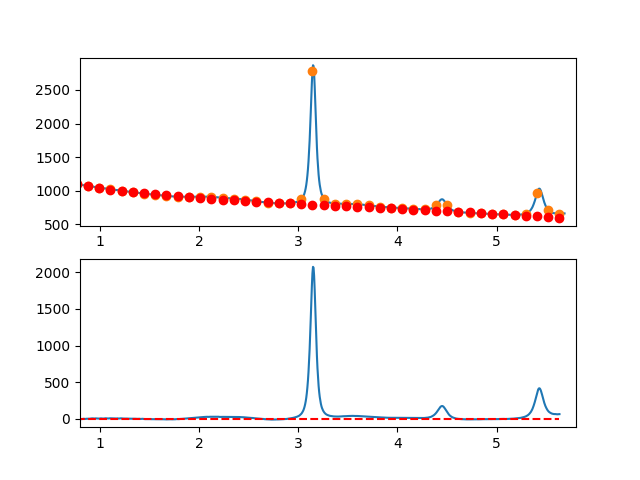

The table this chart was drawn from, first rows:
7.660095065371018697e-01, -5.852416980832003901e+00
7.716692588143090337e-01, -5.453241485791068044e+00
7.773290110915161977e-01, -4.722010875054593271e+00
7.829887633687233617e-01, -3.168508063968602073e+00
7.886485156459305257e-01, -1.762515967878698575e+00
7.943082679231376897e-01, -3.423817502130759749e+00
7.999680202003448537e-01, -2.512195582070944511e+00
8.056277724775520177e-01, -3.587433123044775130e+00
8.112875247547591817e-01, -2.239313040398428711e+00
8.169472770319663457e-01, -4.347618249477818608e+00
8.226070293091735097e-01, -2.882131665628321571e+00
8.282667815863807848e-01, -1.282636204195569007e+00
8.339265338635878377e-01, 4.410852194737344689e-01
8.395862861407951128e-01, -2.907503099654604739e-01
8.452460384180022768e-01, -5.579257078595674102e-01
8.509057906952094408e-01, -1.090223889554408743e+00
8.565655429724164938e-01, -1.437427770395288462e+00
8.622252952496237688e-01, 7.006797342712616228e-01
8.678850475268309328e-01, 8.843157091002922243e-01
8.735447998040380968e-01, 2.493697238745426148e+00
8.792045520812451498e-01, 1.829041407860358959e+00
8.848643043584524248e-01, 2.070565301100259603e+00
8.905240566356595888e-01, 1.358486003118287044e+00
8.961838089128667528e-01, 1.573020598569428330e+00
9.018435611900738058e-01, 2.124386172107278981e+00
9.075033134672810808e-01, 3.992799808386507721e+00
9.131630657444882448e-01, 5.318478592060500887e+00
9.188228180216954089e-01, 4.891639607784554755e+00
9.244825702989024618e-01, 6.092499940211610010e+00
9.301423225761097369e-01, 5.441276673996753743e+00
9.358020748533169009e-01, 3.838186893793590571e+00
9.414618271305239539e-01, 3.043447684256534558e+00
9.471215794077312289e-01, 3.447276130039426789e+00
9.527813316849383929e-01, 3.849889315796872324e+00
9.584410839621455569e-01, 6.071504326183003286e+00
9.641008362393528319e-01, 5.652338245851524334e+00
9.697605885165598849e-01, 5.092608159457086003e+00
9.754203407937670489e-01, 3.622531151653902270e+00
9.810800930709743239e-01, 4.512324307095468612e+00
9.867398453481812659e-01, 4.442204710436044479e+00
9.923995976253885409e-01, 3.792389446330616920e+00
9.980593499025957049e-01, 2.773078525607161282e+00
1.003719102179802869e+00, 5.494403663794400927e+00
1.009378854457010144e+00, 6.306479502594356745e+00
1.015038606734217197e+00, 5.939420683710295634e+00
1.020698359011424472e+00, 4.623341848844574997e+00
1.026358111288631525e+00, 4.018357639699388528e+00
1.032017863565838578e+00, 3.594582697978239594e+00
1.037677615843045853e+00, 3.342131665383021755e+00
1.043337368120253128e+00, 4.051119183616947339e+00
1.048997120397460181e+00, 6.031659894382755738e+00
1.054656872674667456e+00, 7.083868439382513316e+00
1.060316624951874509e+00, 7.277859460318950369e+00
1.065976377229081784e+00, 7.143747598895515694e+00
1.071636129506288837e+00, 6.201647496814075566e+00
1.077295881783495890e+00, 4.981673795777851410e+00
1.082955634060703165e+00, 4.773941137489259745e+00
1.088615386337910440e+00, 4.918564163650785304e+00
1.094275138615117493e+00, 6.065657515965199309e+00
1.099934890892324768e+00, 7.185335836135550380e+00
1.105594643169532043e+00, 7.277713765864064044e+00
... 809 more rows
